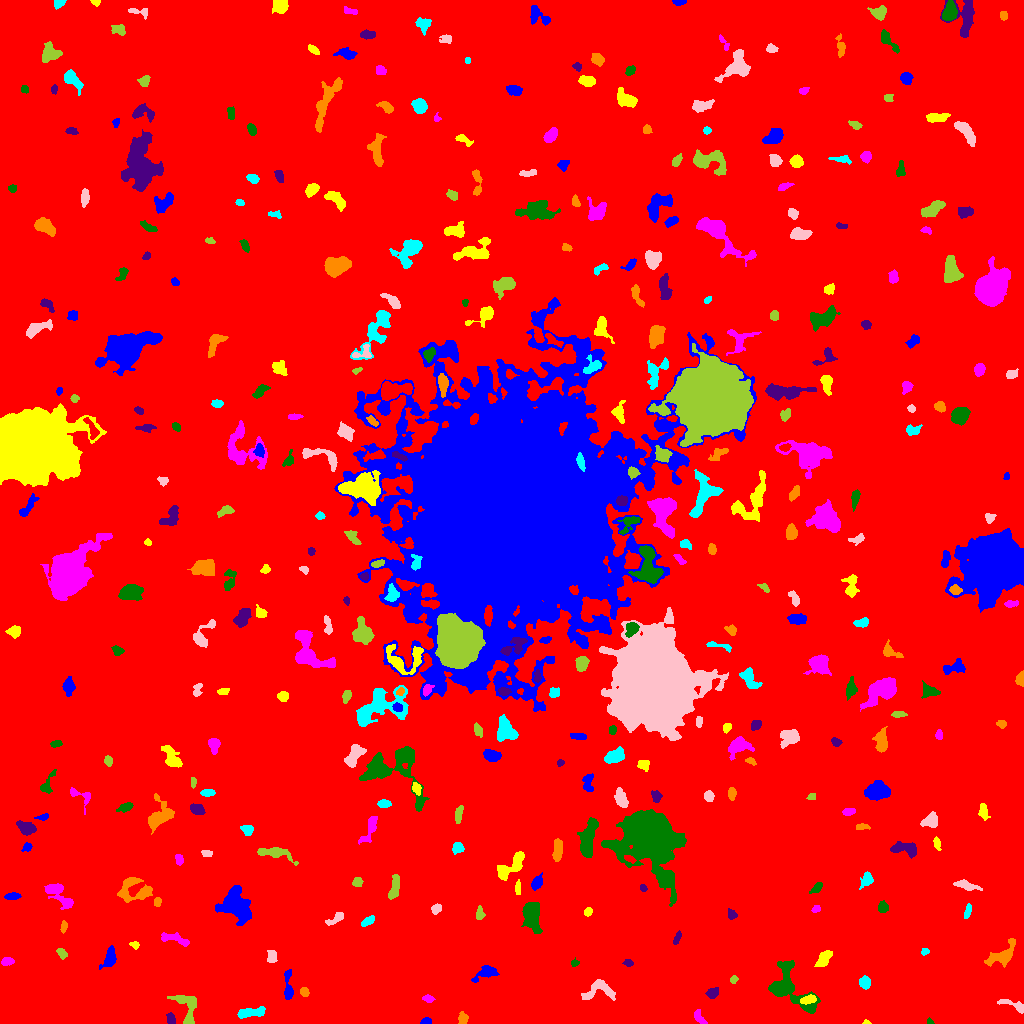

The file beside this chart, header and first rows:
ID, X, Y, A, B, theta, total_flux, mu_max, mu_median, mu_mean, R_fwhm, R_e, R10, R90, x_start, x_end, y_start, y_end, area, greylevel
0, 512.9, 508.4, 303.3, 294.3, 1.111, 2307154, 15.0, 2.0, 2.648, 83.27, 245.7, 94.71, 398.3, 0, 1023, 0, 1023, 871367, 2.648
1, 426.3, 1.947, 2.65, 1.527, 0.09167, 243.0, 6.0, 4.0, 3.574, 3.909, 2.585, 1.128, 3.827, 420, 431, 0, 6, 68, 10.57
2, 866.1, 0.8148, 1.886, 0.8852, -0.0578, 81.0, 6.0, 2.0, 2.613, 2.185, 1.493, 0.5642, 2.394, 862, 871, 0, 4, 31, 9.613
3, 699, 5.902, 4.057, 2.088, -0.9581, 316.0, 5.0, 3.0, 2.701, 4.478, 3.432, 1.382, 5.293, 694, 707, 0, 14, 117, 8.701
4, 929.4, 1.475, 1.571, 1.272, -0.6265, 59.0, 4.0, 1.0, 1.595, 2.326, 1.596, 0.5642, 2.706, 927, 934, 0, 6, 37, 8.595
5, 171.2, 4.702, 2.992, 1.53, -1.388, 84.0, 2.0, 1.0, 0.9032, 4.442, 2.523, 1.128, 4.107, 166, 175, 0, 11, 93, 8.903
6, 462.6, 5.014, 2.98, 2.045, 1.427, 148.0, 3.0, 1.0, 1.396, 3.989, 3.09, 1.128, 4.72, 458, 468, 0, 12, 106, 8.396
7, 252.4, 11.08, 7.684, 2.243, 0.1084, 614.0, 6.0, 3.0, 2.591, 6.18, 4.951, 1.871, 7.527, 237, 265, 5, 17, 237, 9.591
8, 1014, 17.9, 8.238, 1.891, -0.335, 481.0, 8.0, 3.0, 2.915, 4.26, 3.656, 1.382, 5.863, 997, 1023, 10, 24, 165, 9.915
9, 187.3, 15.59, 9.79, 5.558, -1.275, 1181, 9.0, 3.0, 3.253, 5.441, 5.863, 2.185, 9.271, 167, 196, 0, 28, 363, 9.253
10, 482.3, 25.6, 2.455, 1.852, 0.4504, 107.0, 3.0, 1.0, 1.354, 3.432, 2.585, 0.9772, 3.909, 477, 488, 21, 30, 79, 8.354
11, 288, 38.55, 8.963, 2.02, -1.531, 563.0, 6.0, 3.0, 2.858, 5.809, 4.442, 1.784, 6.979, 284, 293, 24, 54, 197, 8.858
12, 808.3, 23.96, 4.115, 1.904, 0.2573, 426.0, 6.0, 3.0, 3.381, 5.293, 3.613, 1.493, 5.47, 800, 816, 19, 29, 126, 13.38
13, 428, 24.75, 2.881, 1.694, -0.1466, 216.0, 6.0, 2.0, 2.734, 3.432, 2.764, 0.9772, 4.406, 422, 435, 21, 29, 79, 9.734
14, 788.3, 36.1, 14.76, 8.391, -0.8667, 3398, 11.0, 4.0, 4.017, 7.736, 8.463, 3.192, 13.95, 768, 820, 10, 63, 846, 10.02
15, 712.4, 30.28, 2.925, 2.262, 0.3125, 376.0, 7.0, 3.0, 3.16, 3.568, 3.141, 1.262, 5.232, 705, 718, 25, 36, 119, 10.16
16, 304.3, 31.31, 2.164, 1.843, -0.7462, 233.0, 7.0, 3.0, 2.949, 2.985, 2.523, 0.9772, 4.029, 300, 309, 27, 36, 79, 9.949
17, 864.8, 40.99, 2.769, 2.325, -1.449, 395.0, 7.0, 3.0, 2.97, 4.068, 3.29, 1.262, 5.109, 859, 870, 34, 48, 133, 9.97
18, 599.4, 32.65, 9.183, 4.571, 0.1896, 626.0, 5.0, 2.0, 1.852, 5.528, 5.323, 2.034, 8.777, 581, 615, 23, 44, 338, 8.852
19, 733.3, 43.56, 1.789, 1.594, 1.293, 93.0, 4.0, 1.0, 1.632, 2.985, 2.111, 0.7979, 3.432, 730, 738, 40, 48, 57, 8.632
20, 263.8, 42.74, 3.437, 2.29, 1.137, 510.0, 9.0, 3.0, 3.566, 3.989, 3.568, 1.382, 5.67, 258, 270, 35, 50, 143, 10.57
21, 486.2, 50.34, 6.62, 3, 0.3508, 841.0, 7.0, 3.0, 3.672, 5.836, 4.886, 2.034, 7.59, 471, 499, 41, 58, 229, 9.672
22, 823.8, 65.06, 4.749, 2.442, 0.9236, 747.0, 9.0, 4.0, 3.811, 4.687, 4.297, 1.596, 6.747, 814, 832, 57, 73, 196, 9.811
23, 7.076, 62.04, 2.898, 1.733, 0.1484, 236.0, 6.0, 2.0, 2.384, 3.742, 2.821, 0.9772, 4.442, 1, 14, 58, 66, 99, 9.384
24, 574.5, 60.43, 1.895, 1.658, -0.02884, 103.0, 4.0, 2.0, 1.873, 3.192, 2.185, 0.7979, 3.432, 571, 579, 57, 66, 55, 8.873
25, 628.9, 60.3, 2.04, 1.493, -0.04704, 92.0, 3.0, 1.0, 1.394, 3.192, 2.257, 0.9772, 3.432, 622, 633, 57, 64, 66, 8.394
26, 1003, 67.7, 7.998, 4.082, 0.6409, 1524, 15.0, 3.0, 4.086, 4.297, 5.078, 1.784, 9.167, 984, 1015, 56, 85, 373, 10.09
27, 924.5, 71.89, 1.95, 1.687, 0.5436, 131.0, 5.0, 2.5, 2.426, 2.932, 2.394, 0.7979, 3.523, 921, 929, 68, 75, 54, 8.426
28, 272.2, 66.78, 3.19, 2.19, 1.551, 274.0, 5.0, 2.0, 2.322, 4.107, 3.29, 1.382, 5.202, 267, 277, 61, 73, 118, 10.32
29, 61.94, 70.03, 2.781, 1.829, -0.9348, 216.0, 6.0, 2.0, 2.374, 3.432, 2.764, 0.9772, 4.406, 56, 67, 64, 75, 91, 9.374
30, 95, 79.35, 2.233, 2.078, -1.072, 215.0, 6.0, 3.0, 2.986, 3.656, 2.706, 0.9772, 4.222, 91, 100, 75, 85, 72, 9.986
31, 109.4, 64.91, 5.39, 2.849, 1.146, 602.0, 8.0, 3.0, 2.774, 4.37, 4.549, 1.693, 7.181, 99, 116, 54, 78, 217, 8.774
32, 134.8, 78.65, 1.975, 1.595, -0.3644, 172.0, 7.0, 2.5, 2.774, 2.585, 2.185, 0.7979, 3.523, 129, 139, 74, 82, 62, 9.774
33, 175.8, 83.9, 8.886, 2.284, -0.2602, 505.0, 7.0, 2.0, 2.382, 3.742, 4.37, 1.596, 7.114, 161, 189, 77, 91, 212, 8.382
34, 531.9, 109.9, 6.694, 3.685, -1.419, 3141, 21.0, 5.0, 6.828, 5.836, 5.642, 2.185, 9.772, 521, 542, 90, 121, 460, 12.83
35, 677.1, 85.44, 3.599, 1.446, 1.169, 187.0, 4.0, 2.0, 2.309, 4.478, 2.985, 1.128, 4.442, 673, 681, 79, 93, 81, 9.309
36, 63.5, 96.62, 2.79, 1.372, 1.402, 211.0, 7.0, 3.0, 2.931, 2.877, 2.459, 0.9772, 3.949, 60, 67, 90, 103, 72, 10.93
37, 367.4, 102.2, 3.376, 1.697, 0.5556, 197.0, 4.0, 2.0, 1.807, 4.549, 3.141, 1.262, 4.72, 361, 374, 97, 108, 109, 8.807
38, 336, 105.3, 5.462, 2.077, 0.5625, 407.0, 6.0, 3.0, 3.015, 5.109, 3.656, 1.382, 5.726, 325, 343, 98, 111, 135, 9.015
39, 479.4, 109.9, 3.18, 1.662, -1.483, 188.0, 5.0, 2.0, 1.899, 3.141, 2.764, 0.9772, 4.583, 476, 485, 104, 118, 99, 8.899
40, 630.8, 110.1, 8.146, 3.98, -1.554, 1865, 10.0, 4.0, 4.419, 7.999, 6.383, 2.523, 9.901, 619, 639, 94, 126, 422, 10.42
41, 236.1, 118.5, 8.02, 5.592, -0.9417, 6066, 23.0, 6.0, 7.787, 8.156, 7.569, 3.038, 12.72, 215, 251, 98, 138, 779, 13.79
42, 587.9, 111.7, 2.238, 1.846, 0.8876, 176.0, 5.0, 2.0, 2.551, 3.192, 2.646, 0.9772, 4.068, 584, 592, 107, 116, 69, 8.551
43, 816, 114.3, 2.256, 1.646, 0.4585, 183.0, 6.0, 3.0, 3.05, 3.478, 2.459, 0.9772, 3.785, 811, 820, 111, 118, 60, 9.05
44, 882.6, 116.6, 2.684, 2.4, -1.514, 362.0, 6.0, 3.0, 3.291, 4.754, 3.29, 1.382, 5.015, 878, 888, 111, 123, 110, 9.291
45, 731.3, 109.1, 2.534, 1.914, -0.884, 171.0, 4.0, 2.0, 2.012, 4.146, 2.821, 1.128, 4.184, 728, 737, 104, 115, 85, 9.012
46, 157.5, 121.4, 2.401, 1.787, 1.521, 238.0, 7.0, 3.0, 3.552, 3.241, 2.646, 0.9772, 4.068, 154, 161, 117, 126, 67, 11.55
47, 967.7, 112.1, 3.293, 1.409, 1.314, 143.0, 4.0, 1.0, 1.571, 3.7, 2.706, 0.9772, 4.406, 964, 971, 105, 120, 91, 8.571
48, 436.1, 114.9, 2.546, 2.051, 0.6459, 393.0, 9.0, 4.0, 4.226, 3.478, 2.877, 1.128, 4.618, 431, 441, 109, 120, 93, 10.23
49, 394.8, 136.3, 6.119, 2.021, 1.422, 340.0, 3.0, 2.0, 1.627, 6.05, 4.37, 1.871, 6.723, 388, 399, 124, 149, 209, 8.627
50, 603.7, 127.5, 2.444, 2.016, 0.2194, 209.0, 5.0, 3.0, 2.714, 3.742, 2.821, 1.128, 4.26, 597, 608, 123, 132, 77, 8.714
51, 11.97, 127, 3.35, 1.634, 0.08819, 281.0, 6.0, 2.0, 2.676, 3.949, 2.932, 1.128, 4.652, 4, 21, 124, 131, 105, 9.676
52, 517.6, 135.3, 3.39, 1.226, 1.524, 122.0, 3.0, 2.0, 1.544, 3.568, 2.585, 1.128, 4.029, 515, 520, 129, 144, 79, 9.544
53, 59.74, 127.3, 9.684, 3.566, -0.7649, 1204, 10.0, 3.0, 3.401, 4.652, 5.944, 2.034, 9.39, 44, 73, 114, 140, 354, 9.401
54, 816.8, 135.7, 3.096, 1.703, 0.8129, 225.0, 6.0, 2.0, 2.228, 3.656, 2.877, 1.128, 4.514, 809, 822, 130, 141, 101, 9.228
55, 643, 135.7, 1.912, 1.485, -0.7485, 66.0, 3.0, 1.0, 1.32, 2.646, 2.185, 0.7979, 3.338, 640, 647, 132, 139, 50, 9.32
56, 133.9, 133.8, 8.998, 6.546, -0.1134, 1643, 9.0, 3.0, 3.533, 6.91, 6.531, 2.585, 10.34, 117, 152, 121, 146, 465, 9.533
57, 866.8, 144, 3.945, 2.741, 1.054, 466.0, 7.0, 3.0, 3.046, 4.146, 3.827, 1.493, 6.18, 859, 873, 134, 152, 153, 9.046
58, 965.3, 138.4, 5.469, 1.855, -0.2723, 237.0, 4.0, 1.0, 1.295, 4.754, 3.742, 1.382, 5.997, 953, 982, 133, 144, 183, 8.295
59, 357.4, 140.9, 2.429, 2.083, 0.7609, 131.0, 3.0, 1.0, 1.44, 3.656, 2.821, 1.128, 4.406, 352, 363, 137, 146, 91, 8.44
... 353 more rows
